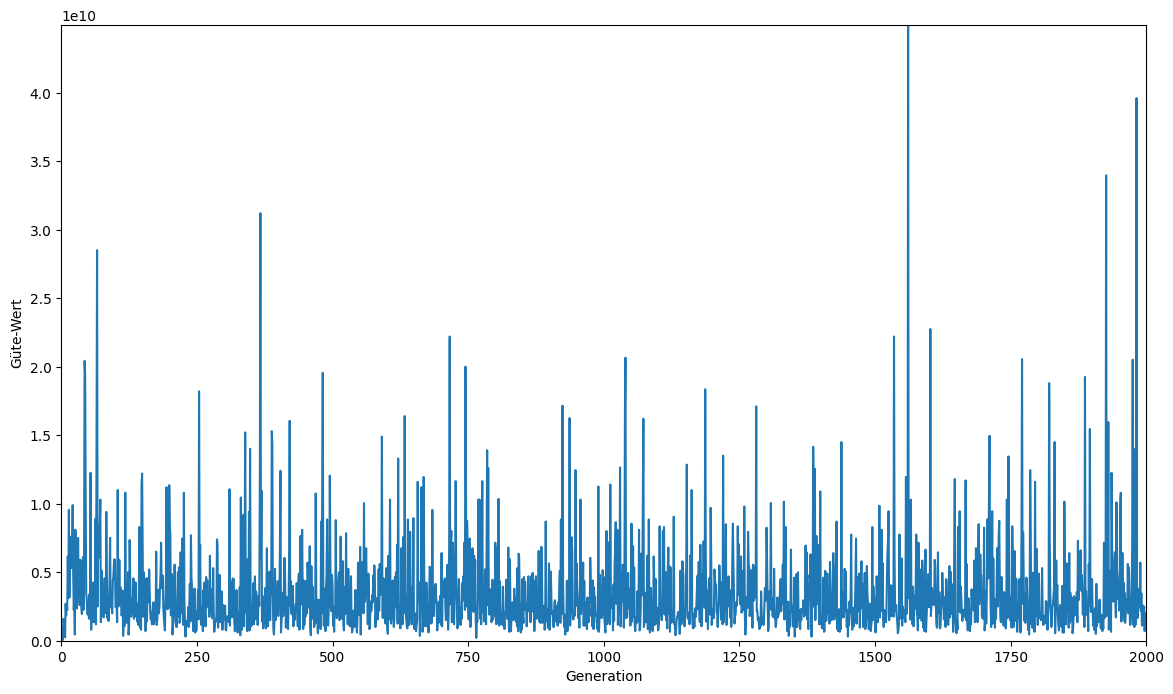

Source data for this figure (header and first rows):
1, 1000679858, 
2, 600688397, 
3, 50689068, 
4, 1600687001, 
5, 1250692680, 
6, 950720463, 
7, 250696511, 
8, 2700876253, 
9, 1850715436, 
10, 2550694443, 
11, 2250706020, 
12, 6150774600, 
13, 3150930811, 
14, 9550702254, 
15, 3150739747, 
16, 7601261855, 
17, 6900814599, 
18, 5601067122, 
19, 5301081237, 
20, 7000715353, 
21, 9900877947, 
22, 4800958482, 
23, 2250969128, 
24, 2900713279, 
25, 450695447, 
26, 8104622313, 
27, 6350716145, 
28, 3450748255, 
29, 2350793027, 
30, 4101473050, 
31, 7501076544, 
32, 4001511290, 
33, 4750761501, 
34, 2600844656, 
35, 5901158322, 
36, 5701031944, 
37, 2450970324, 
38, 1950731993, 
39, 5000763312, 
40, 6100797861, 
41, 2250804160, 
42, 5900832747, 
43, 20424492023, 
44, 19410556113, 
45, 10101673413, 
46, 3400877496, 
47, 3100715573, 
48, 1950813344, 
49, 1900711039, 
50, 2800829083, 
51, 1600776728, 
52, 3400901587, 
53, 1950735479, 
54, 12250745261, 
55, 800712530, 
56, 1600692449, 
57, 1650707947, 
58, 2450695523, 
59, 4250733383, 
60, 1350705502, 
61, 2350714480, 
... 1,939 more rows
